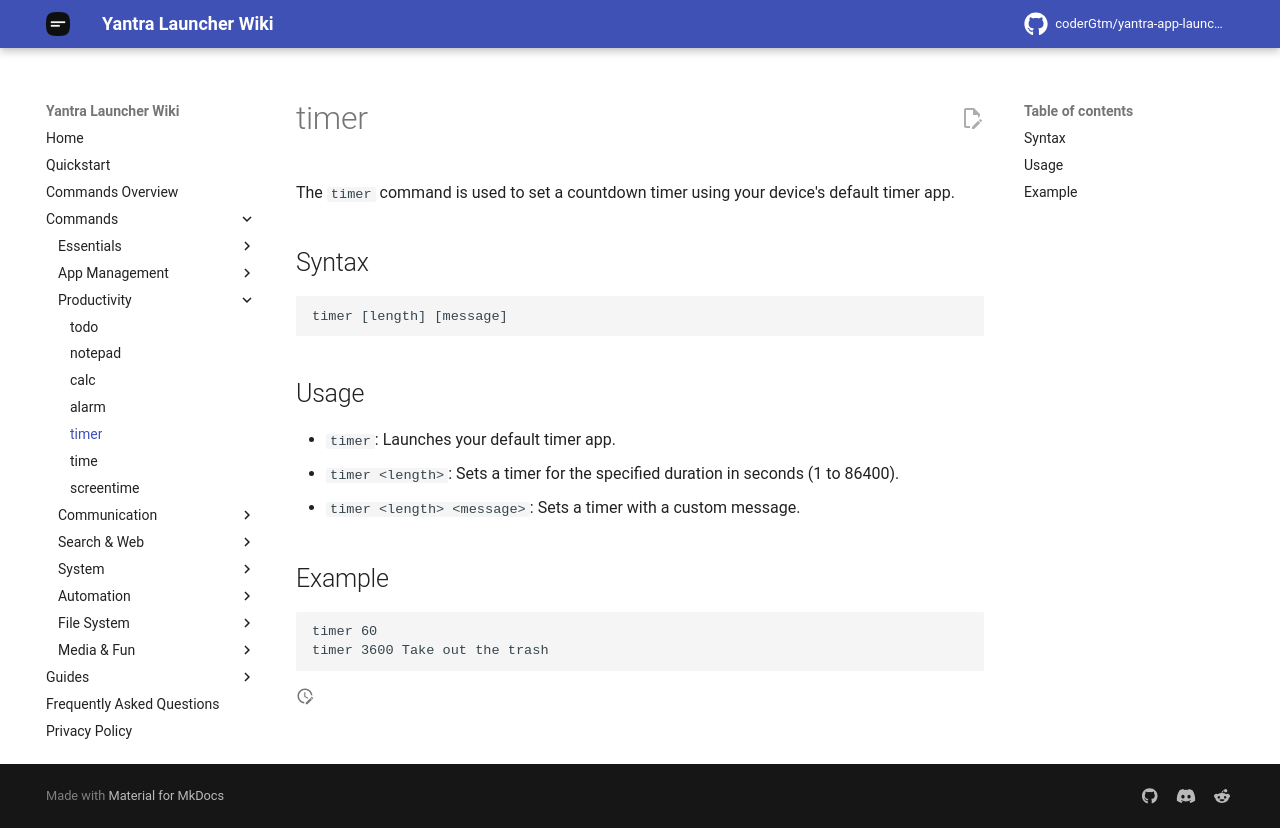

repository: coderGtm/yantra-app-launcher · page: docs/commands/timer/index.html · generator: mkdocs

# timer

The `timer` command is used to set a countdown timer using your device's default timer app.

## Syntax
```
timer [length] [message]
```

## Usage
- `timer`: Launches your default timer app.
- `timer <length>`: Sets a timer for the specified duration in seconds (1 to 86400).
- `timer <length> <message>`: Sets a timer with a custom message.

## Example
```
timer 60
timer 3600 Take out the trash
```
